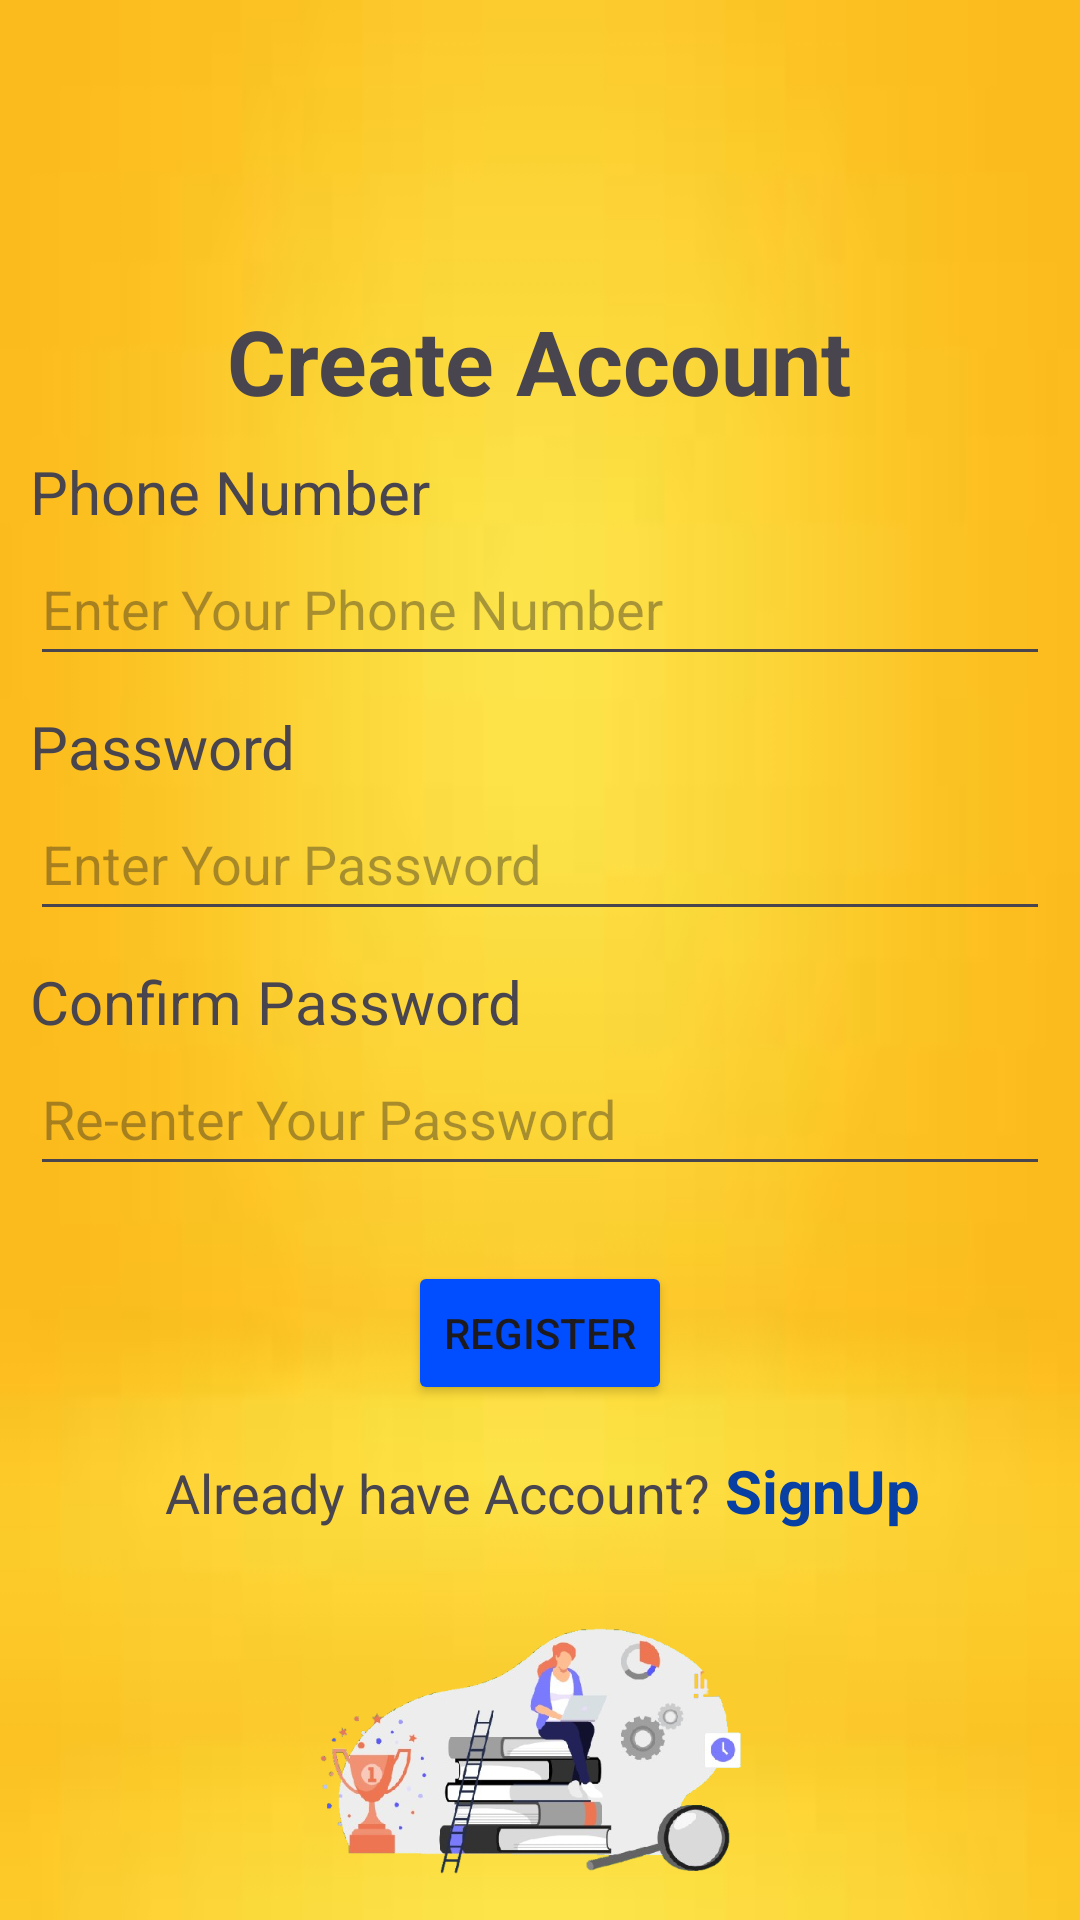

Android layout source for this screen:
<!-- AndroidManifest.xml: application theme Theme.AppModeProject -->
<!-- res/layout/activity_register.xml -->
<?xml version="1.0" encoding="utf-8"?>
<RelativeLayout
    xmlns:android="http://schemas.android.com/apk/res/android"
    xmlns:app="http://schemas.android.com/apk/res-auto"
    xmlns:tools="http://schemas.android.com/tools"
    android:id="@+id/main"
    android:layout_width="match_parent"
    android:layout_height="match_parent"
    android:background="@drawable/img"
    tools:context=".RegisterActivity">

    <LinearLayout
        android:id="@+id/linear"
        android:layout_width="match_parent"
        android:layout_height="wrap_content"
        android:layout_marginTop="100dp"
        android:layout_marginLeft="10dp"
        android:layout_marginRight="10dp"
        android:orientation="vertical">

        <TextView
            android:layout_width="wrap_content"
            android:layout_height="wrap_content"
            android:layout_gravity="center"
            android:text="Create Account"
            android:textSize="30sp"
            android:textStyle="bold" />

        <TextView
            android:layout_width="wrap_content"
            android:layout_height="wrap_content"
            android:layout_marginTop="10dp"
            android:text="Phone Number"
            android:textSize="20sp" />

        <EditText
            android:layout_width="match_parent"
            android:layout_height="wrap_content"
            android:hint="Enter Your Phone Number"
            android:id="@+id/newuser"
            android:inputType="phone"
            android:maxLength="10"
            android:minHeight="48dp"
            tools:ignore="VisualLintTextFieldSize" />

        <TextView
            android:layout_width="wrap_content"
            android:layout_height="wrap_content"
            android:layout_marginTop="10dp"
            android:text="Password"
            android:textSize="20sp" />

        <EditText
            android:layout_width="match_parent"
            android:layout_height="wrap_content"
            android:hint="Enter Your Password"
            android:id="@+id/newpwd"
            android:inputType="textPassword"
            android:minHeight="48dp"
            tools:ignore="VisualLintTextFieldSize" />

        <TextView
            android:layout_width="wrap_content"
            android:layout_height="wrap_content"
            android:layout_marginTop="10dp"
            android:text="Confirm Password"
            android:textSize="20sp" />

        <EditText
            android:layout_width="match_parent"
            android:layout_height="wrap_content"
            android:hint="Re-enter Your Password"
            android:id="@+id/confirmpwd"
            android:inputType="textPassword"
            android:minHeight="48dp"
            tools:ignore="VisualLintTextFieldSize" />
        <TextView
            android:id="@+id/textViewError"
            android:layout_width="wrap_content"
            android:layout_height="wrap_content"
            android:textColor="@android:color/holo_red_dark"
            android:visibility="gone" />

        <Button
            android:layout_width="wrap_content"
            android:layout_height="wrap_content"
            android:layout_gravity="center"
            android:layout_marginTop="25dp"
            android:id="@+id/register"
            android:backgroundTint="#004eff"
            android:text="Register" />

    </LinearLayout>

    <LinearLayout
        android:layout_width="match_parent"
        android:layout_height="wrap_content"
        android:id="@+id/linear1"
        android:layout_below="@+id/linear"
        android:layout_margin="15dp"
        android:orientation="horizontal">

        <TextView
            android:layout_width="wrap_content"
            android:layout_height="wrap_content"
            android:text="Already have Account?"
            android:layout_marginLeft="40dp"
            android:textSize="18sp"/>

        <TextView
            android:layout_width="wrap_content"
            android:layout_height="wrap_content"
            android:layout_marginLeft="5dp"
            android:text="SignUp"
            android:id="@+id/activityR2"
            android:textColor="#0740a2"
            android:textStyle="bold"
            android:textSize="20sp"/>

    </LinearLayout>

    <LinearLayout
        android:layout_width="match_parent"
        android:layout_height="wrap_content"
        android:orientation="horizontal"
        android:layout_margin="10dp"
        android:layout_below="@+id/linear1">

        <ImageView
            android:layout_width="match_parent"
            android:layout_height="wrap_content"
            android:backgroundTint="@color/white"
            android:src="@drawable/img_7" />

    </LinearLayout>

</RelativeLayout>
<!-- resources referenced by this layout -->
<resources>
  <!-- drawable img: png bitmap (drawable, 14801 bytes) -->
  <!-- drawable img_7: png bitmap (drawable, 154842 bytes) -->
  <style name="Theme.AppModeProject" parent="Base.Theme.AppModeProject" />
  <style name="Base.Theme.AppModeProject" parent="Theme.Material3.DayNight.NoActionBar">
          
          
      </style>
  <!-- not gathered from this repository: default colours our renderer supplied (Android Studio template values) -->
  <color name="white">#FFFFFFFF</color>
</resources>
